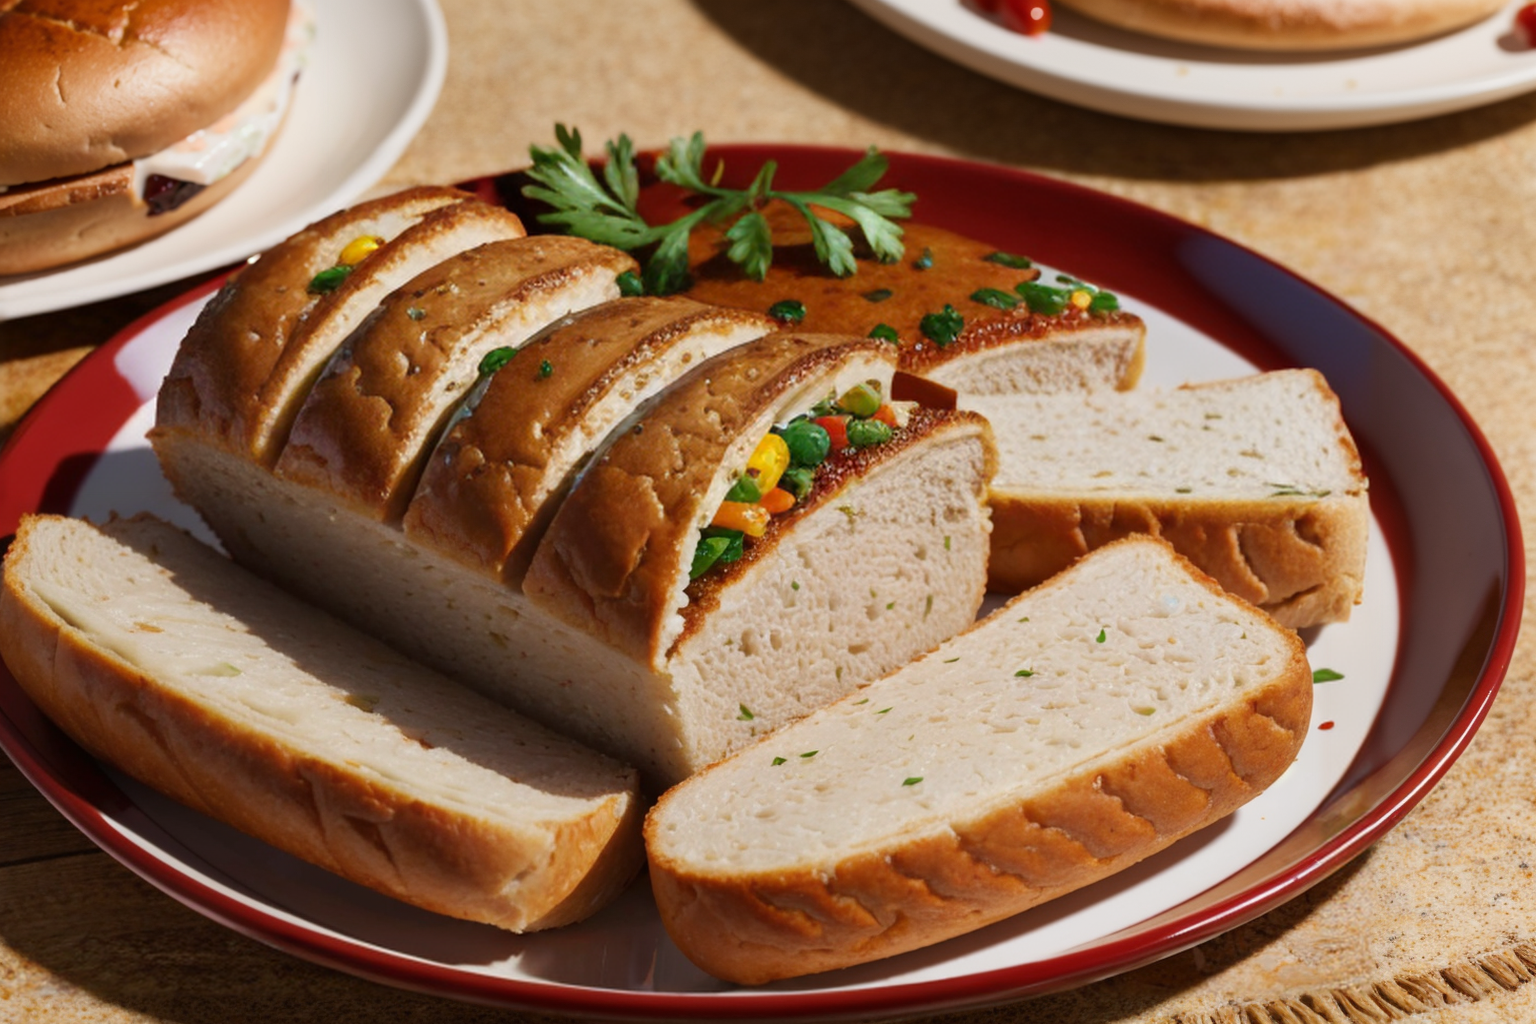
Generation parameters embedded in this image by AUTOMATIC1111 Stable Diffusion web UI or a fork of it (Forge, ...) (PNG 'parameters' text chunk):
(Masterpiece: 1.2), (Best Quality), (Super Detailed), (8k, 4k, Complex), (Highly Detailed: 1.2) (Detailed Background), Food Style, Realistic image of how to make sausage bread in a beautiful elegant plate with clean background, view from top, Solid Background, Blur, Bokeh Depth of Field, Food Focus,
Negative prompt: (low quality:1.4), (worst quality:1.4), (monochrome:1.1),(bad_prompt_version2:0.8), (bad-hands-5:1.1), lowres,(Bored pose), static pose, busty bad hands, lowers, long body, disfigured, ugly, cross eyed, squinting, grain, Deformed, blurry, bad anatomy, poorly drawn face, mutation, mutated, extra limb, ugly, poorly drawn hands, missing limb, floating limbs, disconnected limbs, malformed hands, blur, out of focus, long neck, disgusting, poorly drawn, mutilated, ((text)), ((centered shot)), ((symetric pose)), ((symetric)), multiple views, multiple panels, blurry, multiple panels, blurry, watermark, letterbox, text, easynegative,
Steps: 40, Sampler: DPM++ SDE Karras, CFG scale: 7, Seed: 813702721, Size: 768x512, Model hash: 07919b495d, Model: picxReal_10, Denoising strength: 0.5, ADetailer model: yolov8x-worldv2.pt, ADetailer model classes: food, ADetailer prompt: "(Masterpiece: 1.2), (Best Quality), (Super Detailed), (8k, 4k, Complex), (Highly Detailed: 1.2) (Detailed Background), Food Style, Realistic image", ADetailer negative prompt: "(low quality:1.4), (worst quality:1.4), (monochrome:1.1),(bad_prompt_version2:0.8), (bad-hands-5:1.1), lowres,(Bored pose), static pose, busty bad hands, lowers, long body, disfigured, ugly, cross eyed, squinting, grain, Deformed, blurry, bad anatomy, poorly drawn face, mutation, mutated, extra limb, ugly, poorly drawn hands, missing limb, floating limbs, disconnected limbs, malformed hands, blur, out of focus, long neck, disgusting, poorly drawn, mutilated, ((text)), ((centered shot)), ((symetric pose)), ((symetric)), multiple views, multiple panels, blurry, multiple panels, blurry, watermark, letterbox, text, easynegative,", ADetailer confidence: 0.3, ADetailer dilate erode: 4, ADetailer mask blur: 4, ADetailer denoising strength: 0.4, ADetailer inpaint only masked: True, ADetailer inpaint padding: 32, ADetailer version: 24.3.3, Hires upscale: 2, Hires steps: 15, Hires upscaler: R-ESRGAN 4x+, TI hashes: "bad-hands-5: aa7651be154c, easynegative: c74b4e810b03", Version: v1.6.0-2-g4afaaf8a